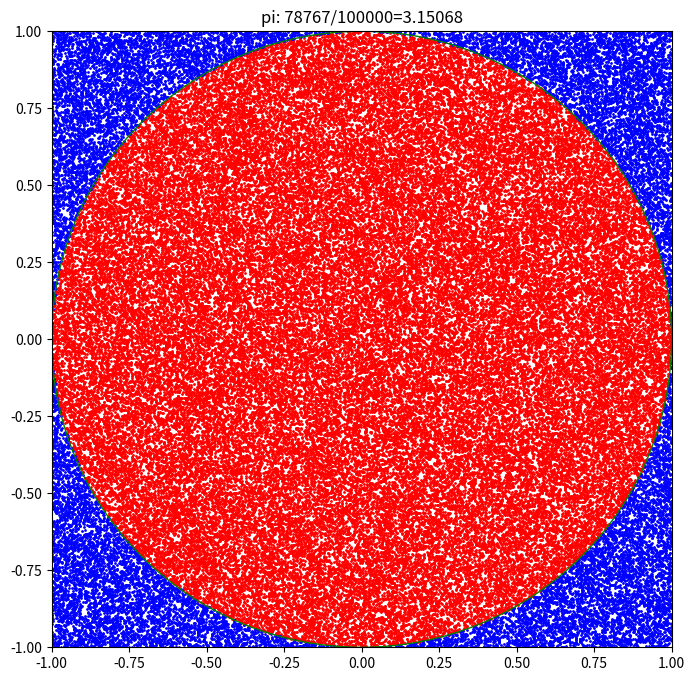

This chart was generated by the following Python code:
import numpy as np
import matplotlib.pyplot as plt

n_points = int(1e5)
points = np.random.rand(n_points, 2) * 2 - 1

distances = np.sqrt(points[:, 0] ** 2 + points[:, 1] ** 2)

inside = distances <= 1.0
outside = ~inside
n_inside = np.sum(inside)
pi_estimate = 4 * n_inside / n_points

plt.figure(figsize=(8, 8))
plt.scatter(points[inside, 0], points[inside, 1], color="red", s=1)
plt.scatter(points[outside, 0], points[outside, 1], color="blue", s=1)

circle = plt.Circle((0, 0), 1, color="green", fill=False, linewidth=1)
plt.gca().add_patch(circle)

plt.xlim(-1, 1)
plt.ylim(-1, 1)
plt.title(f"pi: {n_inside}/{n_points}={pi_estimate}")
plt.show()
